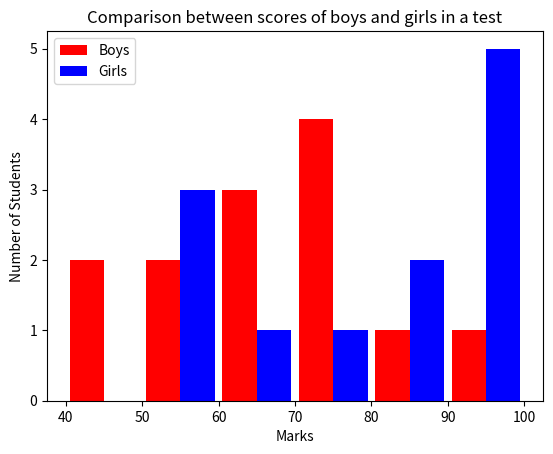

Reproduce this figure in Python.
import matplotlib.pyplot as graph

boys_marks = [70,43,56,91,76,64,71,83,41,76,56,64,64]
girls_marks = [91,83,65,92,54,78,82,59,96,99,100,56]
# Using bins to set range between them. You can also use bins = 3 -> creates 3 divisions.
# You can also use bins and set range -> bins=[45,55,65,70,80,85,95,100]
graph.hist ([boys_marks,girls_marks], bins=[40,50,60,70,80,90,100],
rwidth=0.90, color = ['r','b'], label=["Boys","Girls"])
graph.title("Comparison between scores of boys and girls in a test")
graph.legend()
graph.xlabel("Marks")
graph.ylabel("Number of Students")
graph.show()